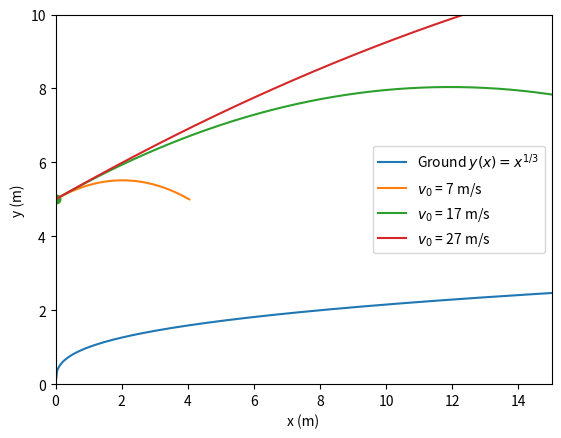

Python code for this plot:
import numpy as np
import matplotlib.pyplot as plt

def Xpos(t, th0):
    deg = np.deg2rad(th0)
    return x0 + v0*t*np.cos(deg)

def Ypos(t,th0):
    deg = np.deg2rad(th0)
    return y0 + v0*t*np.sin(deg)-1/2*(g)*(t**2)

def Range(th0):
    deg = np.deg2rad(th0)
    return (v0**2)/g *(np.sin(2*deg))

def gFunction(x):
    return x**(1/3)

def bisection(int1, int2, prec):
    while (int1 - int2)/2 > prec:
        xmid = (int1 + int2)/2
        t = (xmid - x0)/(v0*np.cos(np.deg2rad(th0)))
        ymid = Ypos(t,th0)
        
        if ymid > gFunction(xmid):
            int1 = xmid
        else:
            int2 = xmid
    return (int1+int2)/2 
        
v0_vals = [7, 17, 27]
x0, y0, th0,  g = 0, 5, 27, 9.8
xvals = np.linspace(0, 15, 300)
gYvals = gFunction(xvals)

plt.figure()

plt.plot(
    xvals,
    gYvals,
    label = r'Ground $y(x) = x^{1/3}$'
)
landing_points =[]
for v0 in v0_vals:
    xleft = 0
    xright = 15
    prec = .01
    
    landx = bisection(xright, xleft, prec)
    tland = (landx -x0) / (v0 * np.cos(np.deg2rad(th0)))
    landy = Ypos(tland, th0)
    
    landing_points.append((v0,landx, landy))
    
    t_flight = 2 * v0 * np.sin(np.deg2rad(th0))/g
    t_val = np.linspace(0, t_flight, 500)
    
    plt.plot(Xpos(t_val, th0), Ypos(t_val, th0),
             label = f'$v_0$ = {v0} m/s'
             )
    plt.scatter(
        landx, landy,
        
    )
    
    
    


plt.ylabel("y (m)")
plt.xlabel("x (m)")
plt.xlim(0,15)
plt.ylim(0,10)
plt.legend()
plt.savefig("RobertoRamil_hw06-p1_fig.pdf")
plt.show()

for v, x, y in landing_points:
    print(f'v0 = {v} m/s, (x, y) = ({x:.2f}, {y:.2f}) m')